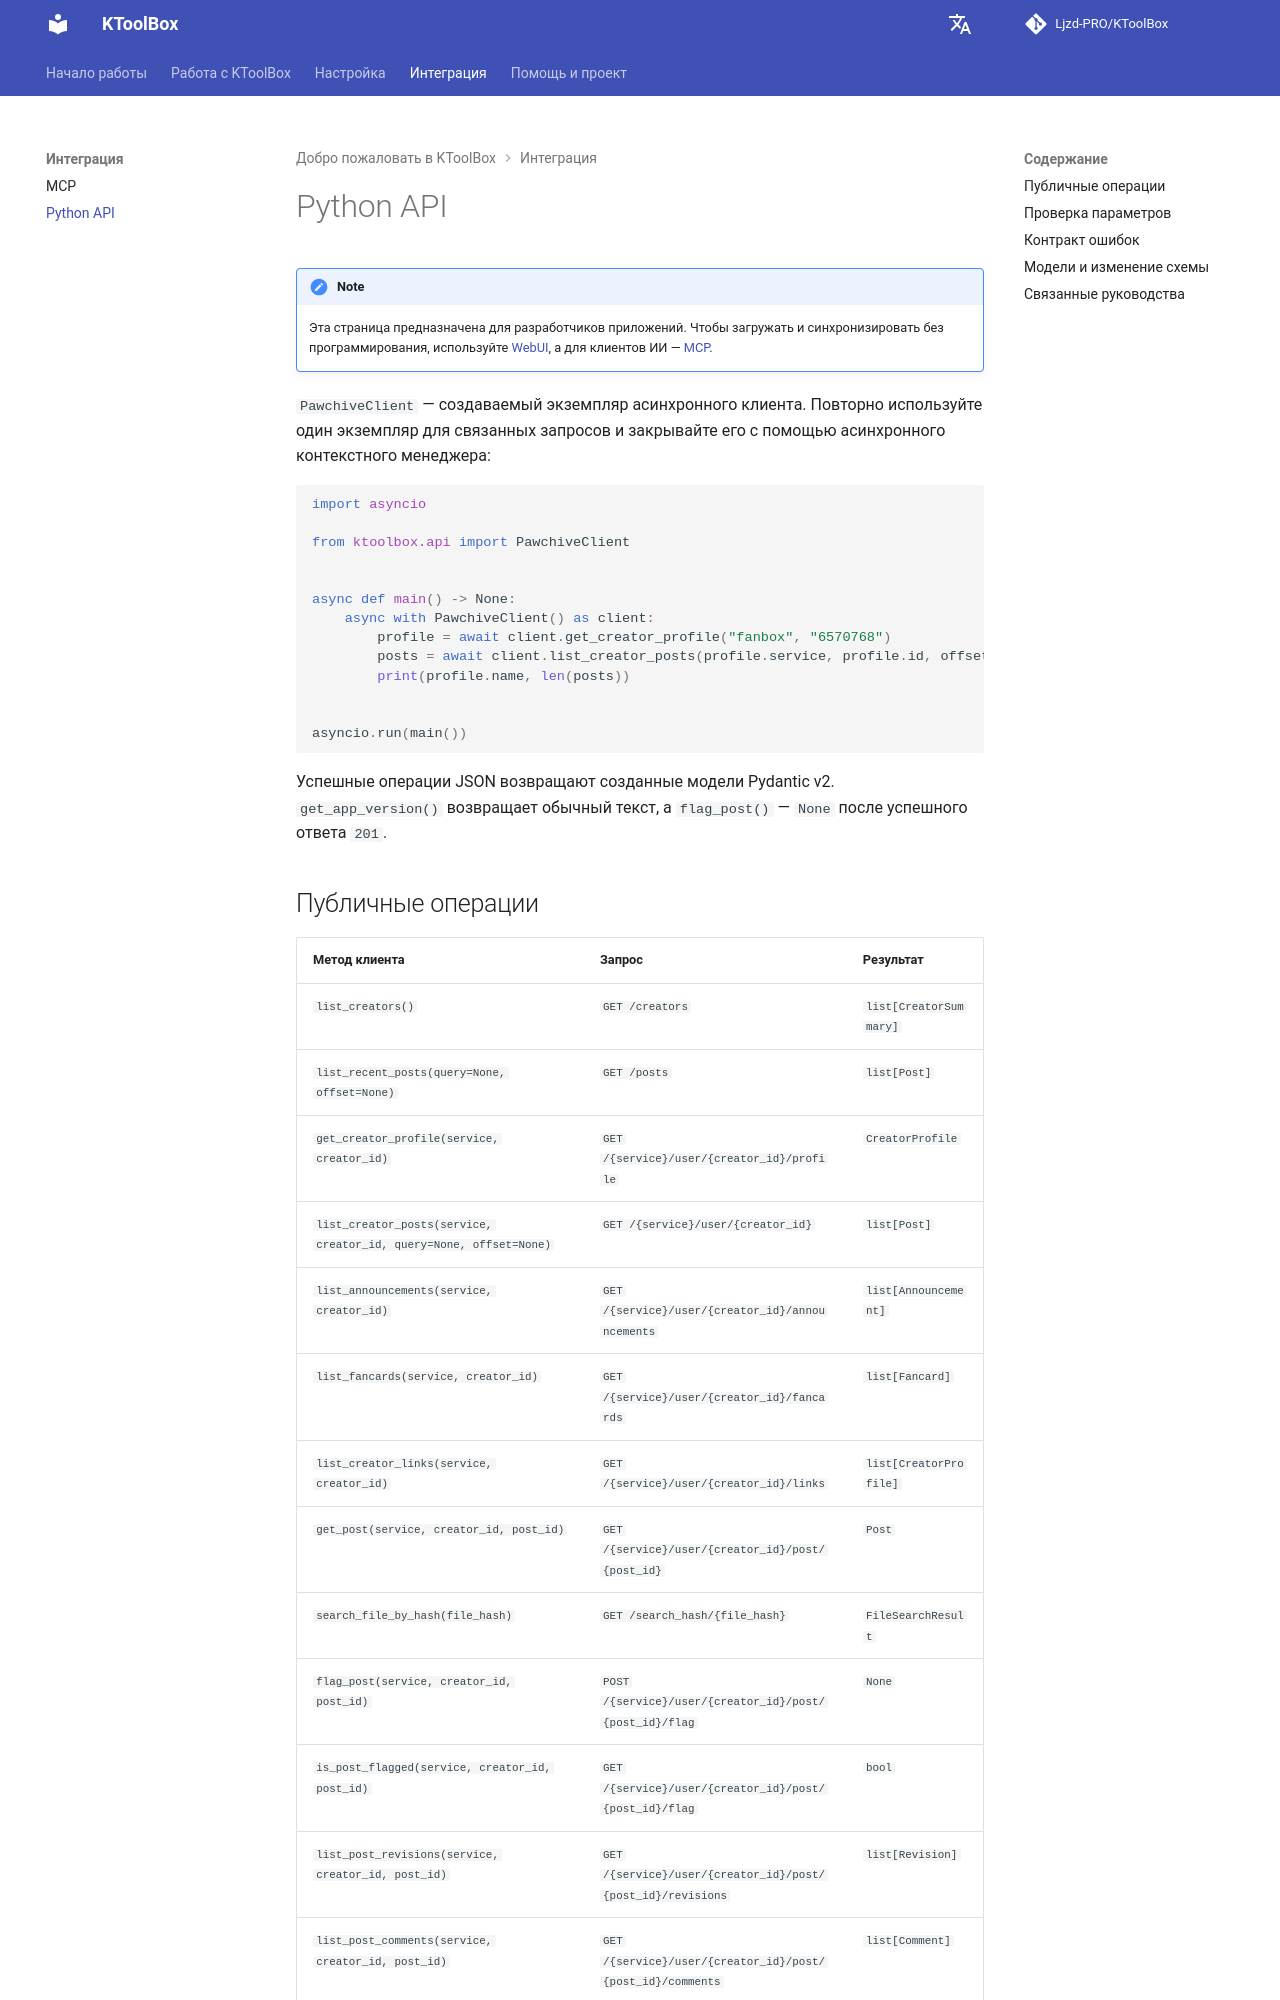

repository: Ljzd-PRO/KToolBox · page: master/ru/api/index.html · generator: mkdocs

# Python API

!!! note
    Эта страница предназначена для разработчиков приложений. Чтобы загружать и синхронизировать без программирования, используйте [WebUI](webui.md), а для клиентов ИИ — [MCP](mcp.md).

`PawchiveClient` — создаваемый экземпляр асинхронного клиента. Повторно используйте один экземпляр для связанных запросов и закрывайте его с помощью асинхронного контекстного менеджера:

```python
import asyncio

from ktoolbox.api import PawchiveClient


async def main() -> None:
    async with PawchiveClient() as client:
        profile = await client.get_creator_profile("fanbox", "6570768")
        posts = await client.list_creator_posts(profile.service, profile.id, offset=0)
        print(profile.name, len(posts))


asyncio.run(main())
```

Успешные операции JSON возвращают созданные модели Pydantic v2. `get_app_version()` возвращает обычный текст, а `flag_post()` — `None` после успешного ответа `201`.
